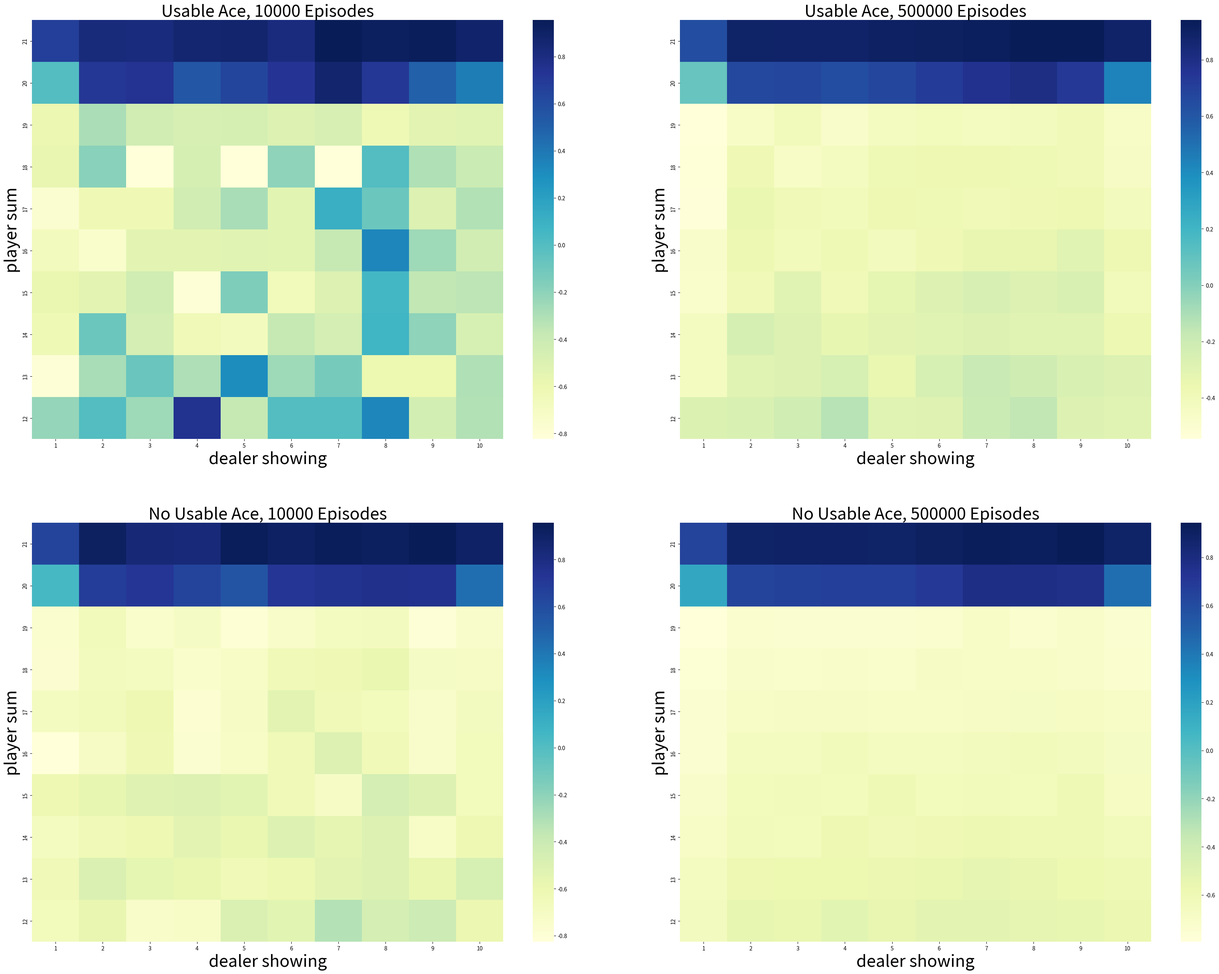

Generate this figure with matplotlib: (Note: this script raises an exception after producing the figure.)
#######################################################################
# Copyright (C)                                                       #
# 2016-2018 Shangtong Zhang(zhangshangtong.cpp@gmail.com)             #
# 2016 Kenta Shimada(hyperkentakun@gmail.com)                         #
# 2017 Nicky van Foreest(vanforeest@gmail.com)                        #
# Permission given to modify the code as long as you keep this        #
# declaration at the top                                              #
#######################################################################

import numpy as np
import matplotlib
matplotlib.use('Agg')
import matplotlib.pyplot as plt
import seaborn as sns
from tqdm import tqdm

# actions: hit or stand
ACTION_HIT = 0
ACTION_STAND = 1  #  "strike" in the book
ACTIONS = [ACTION_HIT, ACTION_STAND]

# policy for player
POLICY_PLAYER = np.zeros(22, dtype=int)
for i in range(12, 20):
    POLICY_PLAYER[i] = ACTION_HIT
POLICY_PLAYER[20] = ACTION_STAND
POLICY_PLAYER[21] = ACTION_STAND

# function form of target policy of player
def target_policy_player(usable_ace_player, player_sum, dealer_card):
    return POLICY_PLAYER[player_sum]

# function form of behavior policy of player
def behavior_policy_player(usable_ace_player, player_sum, dealer_card):
    if np.random.binomial(1, 0.5) == 1:
        return ACTION_STAND
    return ACTION_HIT

# policy for dealer
POLICY_DEALER = np.zeros(22)
for i in range(12, 17):
    POLICY_DEALER[i] = ACTION_HIT
for i in range(17, 22):
    POLICY_DEALER[i] = ACTION_STAND

# get a new card
def get_card():
    card = np.random.randint(1, 14)
    card = min(card, 10)
    return card

# get the value of a card (11 for ace).
def card_value(card_id):
    return 11 if card_id == 1 else card_id

# play a game
# @policy_player: specify policy for player
# @initial_state: [whether player has a usable Ace, sum of player's cards, one card of dealer]
# @initial_action: the initial action
def play(policy_player, initial_state=None, initial_action=None):
    # player status

    # sum of player
    player_sum = 0

    # trajectory of player
    player_trajectory = []

    # whether player uses Ace as 11
    usable_ace_player = False

    # dealer status
    dealer_card1 = 0
    dealer_card2 = 0
    usable_ace_dealer = False

    if initial_state is None:
        # generate a random initial state

        while player_sum < 12:
            # if sum of player is less than 12, always hit
            card = get_card()
            player_sum += card_value(card)

            # If the player's sum is larger than 21, he may hold one or two aces.
            if player_sum > 21:
                assert player_sum == 22
                # last card must be ace
                player_sum -= 10
            else:
                usable_ace_player |= (1 == card)

        # initialize cards of dealer, suppose dealer will show the first card he gets
        dealer_card1 = get_card()
        dealer_card2 = get_card()

    else:
        # use specified initial state
        usable_ace_player, player_sum, dealer_card1 = initial_state
        dealer_card2 = get_card()

    # initial state of the game
    state = [usable_ace_player, player_sum, dealer_card1]

    # initialize dealer's sum
    dealer_sum = card_value(dealer_card1) + card_value(dealer_card2)
    usable_ace_dealer = 1 in (dealer_card1, dealer_card2)
    # if the dealer's sum is larger than 21, he must hold two aces.
    if dealer_sum > 21:
        assert dealer_sum == 22
        # use one Ace as 1 rather than 11
        dealer_sum -= 10
    assert dealer_sum <= 21
    assert player_sum <= 21

    # game starts!

    # player's turn
    while True:
        if initial_action is not None:
            action = initial_action
            initial_action = None
        else:
            # get action based on current sum
            action = policy_player(usable_ace_player, player_sum, dealer_card1)

        # track player's trajectory for importance sampling
        player_trajectory.append([(usable_ace_player, player_sum, dealer_card1), action])

        if action == ACTION_STAND:
            break
        # if hit, get new card
        card = get_card()
        # Keep track of the ace count. the usable_ace_player flag is insufficient alone as it cannot
        # distinguish between having one ace or two.
        ace_count = int(usable_ace_player)
        if card == 1:
            ace_count += 1
        player_sum += card_value(card)
        # If the player has a usable ace, use it as 1 to avoid busting and continue.
        while player_sum > 21 and ace_count:
            player_sum -= 10
            ace_count -= 1
        # player busts
        if player_sum > 21:
            return state, -1, player_trajectory
        assert player_sum <= 21
        usable_ace_player = (ace_count == 1)

    # dealer's turn
    while True:
        # get action based on current sum
        action = POLICY_DEALER[dealer_sum]
        if action == ACTION_STAND:
            break
        # if hit, get a new card
        new_card = get_card()
        ace_count = int(usable_ace_dealer)
        if new_card == 1:
            ace_count += 1
        dealer_sum += card_value(new_card)
        # If the dealer has a usable ace, use it as 1 to avoid busting and continue.
        while dealer_sum > 21 and ace_count:
            dealer_sum -= 10
            ace_count -= 1
        # dealer busts
        if dealer_sum > 21:
            return state, 1, player_trajectory
        usable_ace_dealer = (ace_count == 1)

    # compare the sum between player and dealer
    assert player_sum <= 21 and dealer_sum <= 21
    if player_sum > dealer_sum:
        return state, 1, player_trajectory
    elif player_sum == dealer_sum:
        return state, 0, player_trajectory
    else:
        return state, -1, player_trajectory

# Monte Carlo Sample with On-Policy
def monte_carlo_on_policy(episodes):
    states_usable_ace = np.zeros((10, 10))
    # initialze counts to 1 to avoid 0 being divided
    states_usable_ace_count = np.ones((10, 10))
    states_no_usable_ace = np.zeros((10, 10))
    # initialze counts to 1 to avoid 0 being divided
    states_no_usable_ace_count = np.ones((10, 10))
    for i in tqdm(range(0, episodes)):
        _, reward, player_trajectory = play(target_policy_player)
        for (usable_ace, player_sum, dealer_card), _ in player_trajectory:
            player_sum -= 12
            dealer_card -= 1
            if usable_ace:
                states_usable_ace_count[player_sum, dealer_card] += 1
                states_usable_ace[player_sum, dealer_card] += reward
            else:
                states_no_usable_ace_count[player_sum, dealer_card] += 1
                states_no_usable_ace[player_sum, dealer_card] += reward
    return states_usable_ace / states_usable_ace_count, states_no_usable_ace / states_no_usable_ace_count

# Monte Carlo with Exploring Starts
def monte_carlo_es(episodes):
    # (playerSum, dealerCard, usableAce, action)
    state_action_values = np.zeros((10, 10, 2, 2))
    # initialze counts to 1 to avoid division by 0
    state_action_pair_count = np.ones((10, 10, 2, 2))

    # behavior policy is greedy
    def behavior_policy(usable_ace, player_sum, dealer_card):
        usable_ace = int(usable_ace)
        player_sum -= 12
        dealer_card -= 1
        # get argmax of the average returns(s, a)
        values_ = state_action_values[player_sum, dealer_card, usable_ace, :] / \
                  state_action_pair_count[player_sum, dealer_card, usable_ace, :]
        return np.random.choice([action_ for action_, value_ in enumerate(values_) if value_ == np.max(values_)])

    # play for several episodes
    for episode in tqdm(range(episodes)):
        # for each episode, use a randomly initialized state and action
        initial_state = [bool(np.random.choice([0, 1])),
                       np.random.choice(range(12, 22)),
                       np.random.choice(range(1, 11))]
        initial_action = np.random.choice(ACTIONS)
        current_policy = behavior_policy if episode else target_policy_player
        _, reward, trajectory = play(current_policy, initial_state, initial_action)
        first_visit_check = set()
        for (usable_ace, player_sum, dealer_card), action in trajectory:
            usable_ace = int(usable_ace)
            player_sum -= 12
            dealer_card -= 1
            state_action = (usable_ace, player_sum, dealer_card, action)
            if state_action in first_visit_check:
                continue
            first_visit_check.add(state_action)
            # update values of state-action pairs
            state_action_values[player_sum, dealer_card, usable_ace, action] += reward
            state_action_pair_count[player_sum, dealer_card, usable_ace, action] += 1

    return state_action_values / state_action_pair_count

# Monte Carlo Sample with Off-Policy
def monte_carlo_off_policy(episodes):
    initial_state = [True, 13, 2]

    rhos = []
    returns = []

    for i in range(0, episodes):
        _, reward, player_trajectory = play(behavior_policy_player, initial_state=initial_state)

        # get the importance ratio
        numerator = 1.0
        denominator = 1.0
        for (usable_ace, player_sum, dealer_card), action in player_trajectory:
            if action == target_policy_player(usable_ace, player_sum, dealer_card):
                denominator *= 0.5
            else:
                numerator = 0.0
                break
        rho = numerator / denominator
        rhos.append(rho)
        returns.append(reward)

    rhos = np.asarray(rhos)
    returns = np.asarray(returns)
    weighted_returns = rhos * returns

    weighted_returns = np.add.accumulate(weighted_returns)
    rhos = np.add.accumulate(rhos)

    ordinary_sampling = weighted_returns / np.arange(1, episodes + 1)

    with np.errstate(divide='ignore',invalid='ignore'):
        weighted_sampling = np.where(rhos != 0, weighted_returns / rhos, 0)

    return ordinary_sampling, weighted_sampling

def figure_5_1():
    states_usable_ace_1, states_no_usable_ace_1 = monte_carlo_on_policy(10000)
    states_usable_ace_2, states_no_usable_ace_2 = monte_carlo_on_policy(500000)

    states = [states_usable_ace_1,
              states_usable_ace_2,
              states_no_usable_ace_1,
              states_no_usable_ace_2]

    titles = ['Usable Ace, 10000 Episodes',
              'Usable Ace, 500000 Episodes',
              'No Usable Ace, 10000 Episodes',
              'No Usable Ace, 500000 Episodes']

    _, axes = plt.subplots(2, 2, figsize=(40, 30))
    plt.subplots_adjust(wspace=0.1, hspace=0.2)
    axes = axes.flatten()

    for state, title, axis in zip(states, titles, axes):
        fig = sns.heatmap(np.flipud(state), cmap="YlGnBu", ax=axis, xticklabels=range(1, 11),
                          yticklabels=list(reversed(range(12, 22))))
        fig.set_ylabel('player sum', fontsize=30)
        fig.set_xlabel('dealer showing', fontsize=30)
        fig.set_title(title, fontsize=30)

    plt.savefig('../images/figure_5_1.png')
    plt.close()

def figure_5_2():
    state_action_values = monte_carlo_es(500000)

    state_value_no_usable_ace = np.max(state_action_values[:, :, 0, :], axis=-1)
    state_value_usable_ace = np.max(state_action_values[:, :, 1, :], axis=-1)

    # get the optimal policy
    action_no_usable_ace = np.argmax(state_action_values[:, :, 0, :], axis=-1)
    action_usable_ace = np.argmax(state_action_values[:, :, 1, :], axis=-1)

    images = [action_usable_ace,
              state_value_usable_ace,
              action_no_usable_ace,
              state_value_no_usable_ace]

    titles = ['Optimal policy with usable Ace',
              'Optimal value with usable Ace',
              'Optimal policy without usable Ace',
              'Optimal value without usable Ace']

    _, axes = plt.subplots(2, 2, figsize=(40, 30))
    plt.subplots_adjust(wspace=0.1, hspace=0.2)
    axes = axes.flatten()

    for image, title, axis in zip(images, titles, axes):
        fig = sns.heatmap(np.flipud(image), cmap="YlGnBu", ax=axis, xticklabels=range(1, 11),
                          yticklabels=list(reversed(range(12, 22))))
        fig.set_ylabel('player sum', fontsize=30)
        fig.set_xlabel('dealer showing', fontsize=30)
        fig.set_title(title, fontsize=30)

    plt.savefig('../images/figure_5_2.png')
    plt.close()

def figure_5_3():
    true_value = -0.27726
    episodes = 10000
    runs = 100
    error_ordinary = np.zeros(episodes)
    error_weighted = np.zeros(episodes)
    for i in tqdm(range(0, runs)):
        ordinary_sampling_, weighted_sampling_ = monte_carlo_off_policy(episodes)
        # get the squared error
        error_ordinary += np.power(ordinary_sampling_ - true_value, 2)
        error_weighted += np.power(weighted_sampling_ - true_value, 2)
    error_ordinary /= runs
    error_weighted /= runs

    plt.plot(np.arange(1, episodes + 1), error_ordinary, color='green', label='Ordinary Importance Sampling')
    plt.plot(np.arange(1, episodes + 1), error_weighted, color='red', label='Weighted Importance Sampling')
    plt.ylim(-0.1, 5)
    plt.xlabel('Episodes (log scale)')
    plt.ylabel(f'Mean square error\n(average over {runs} runs)')
    plt.xscale('log')
    plt.legend()

    plt.savefig('../images/figure_5_3.png')
    plt.close()


if __name__ == '__main__':
    figure_5_1()
    figure_5_2()
    figure_5_3()
